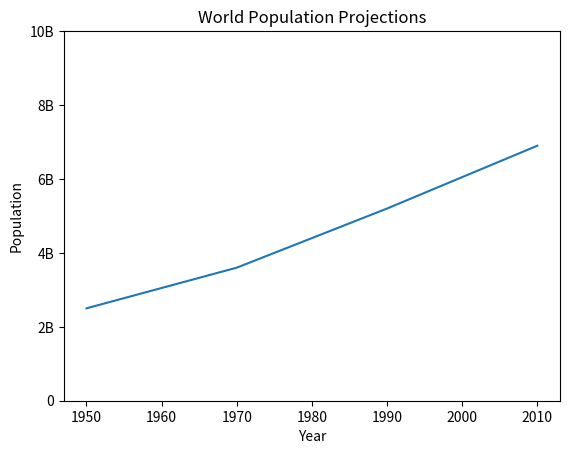

Write Python code to recreate this figure.
#!/usr/bin/python3

import matplotlib.pyplot as plt 

year = [1950,1970,1990,2010]
pop = [2.5,3.6,5.2,6.9]

plt.plot(year,pop)
plt.xlabel('Year')
plt.ylabel('Population')
plt.title('World Population Projections')
plt.yticks([0,2,4,6,8,10],
['0','2B','4B','6B','8B','10B'])
plt.show()
